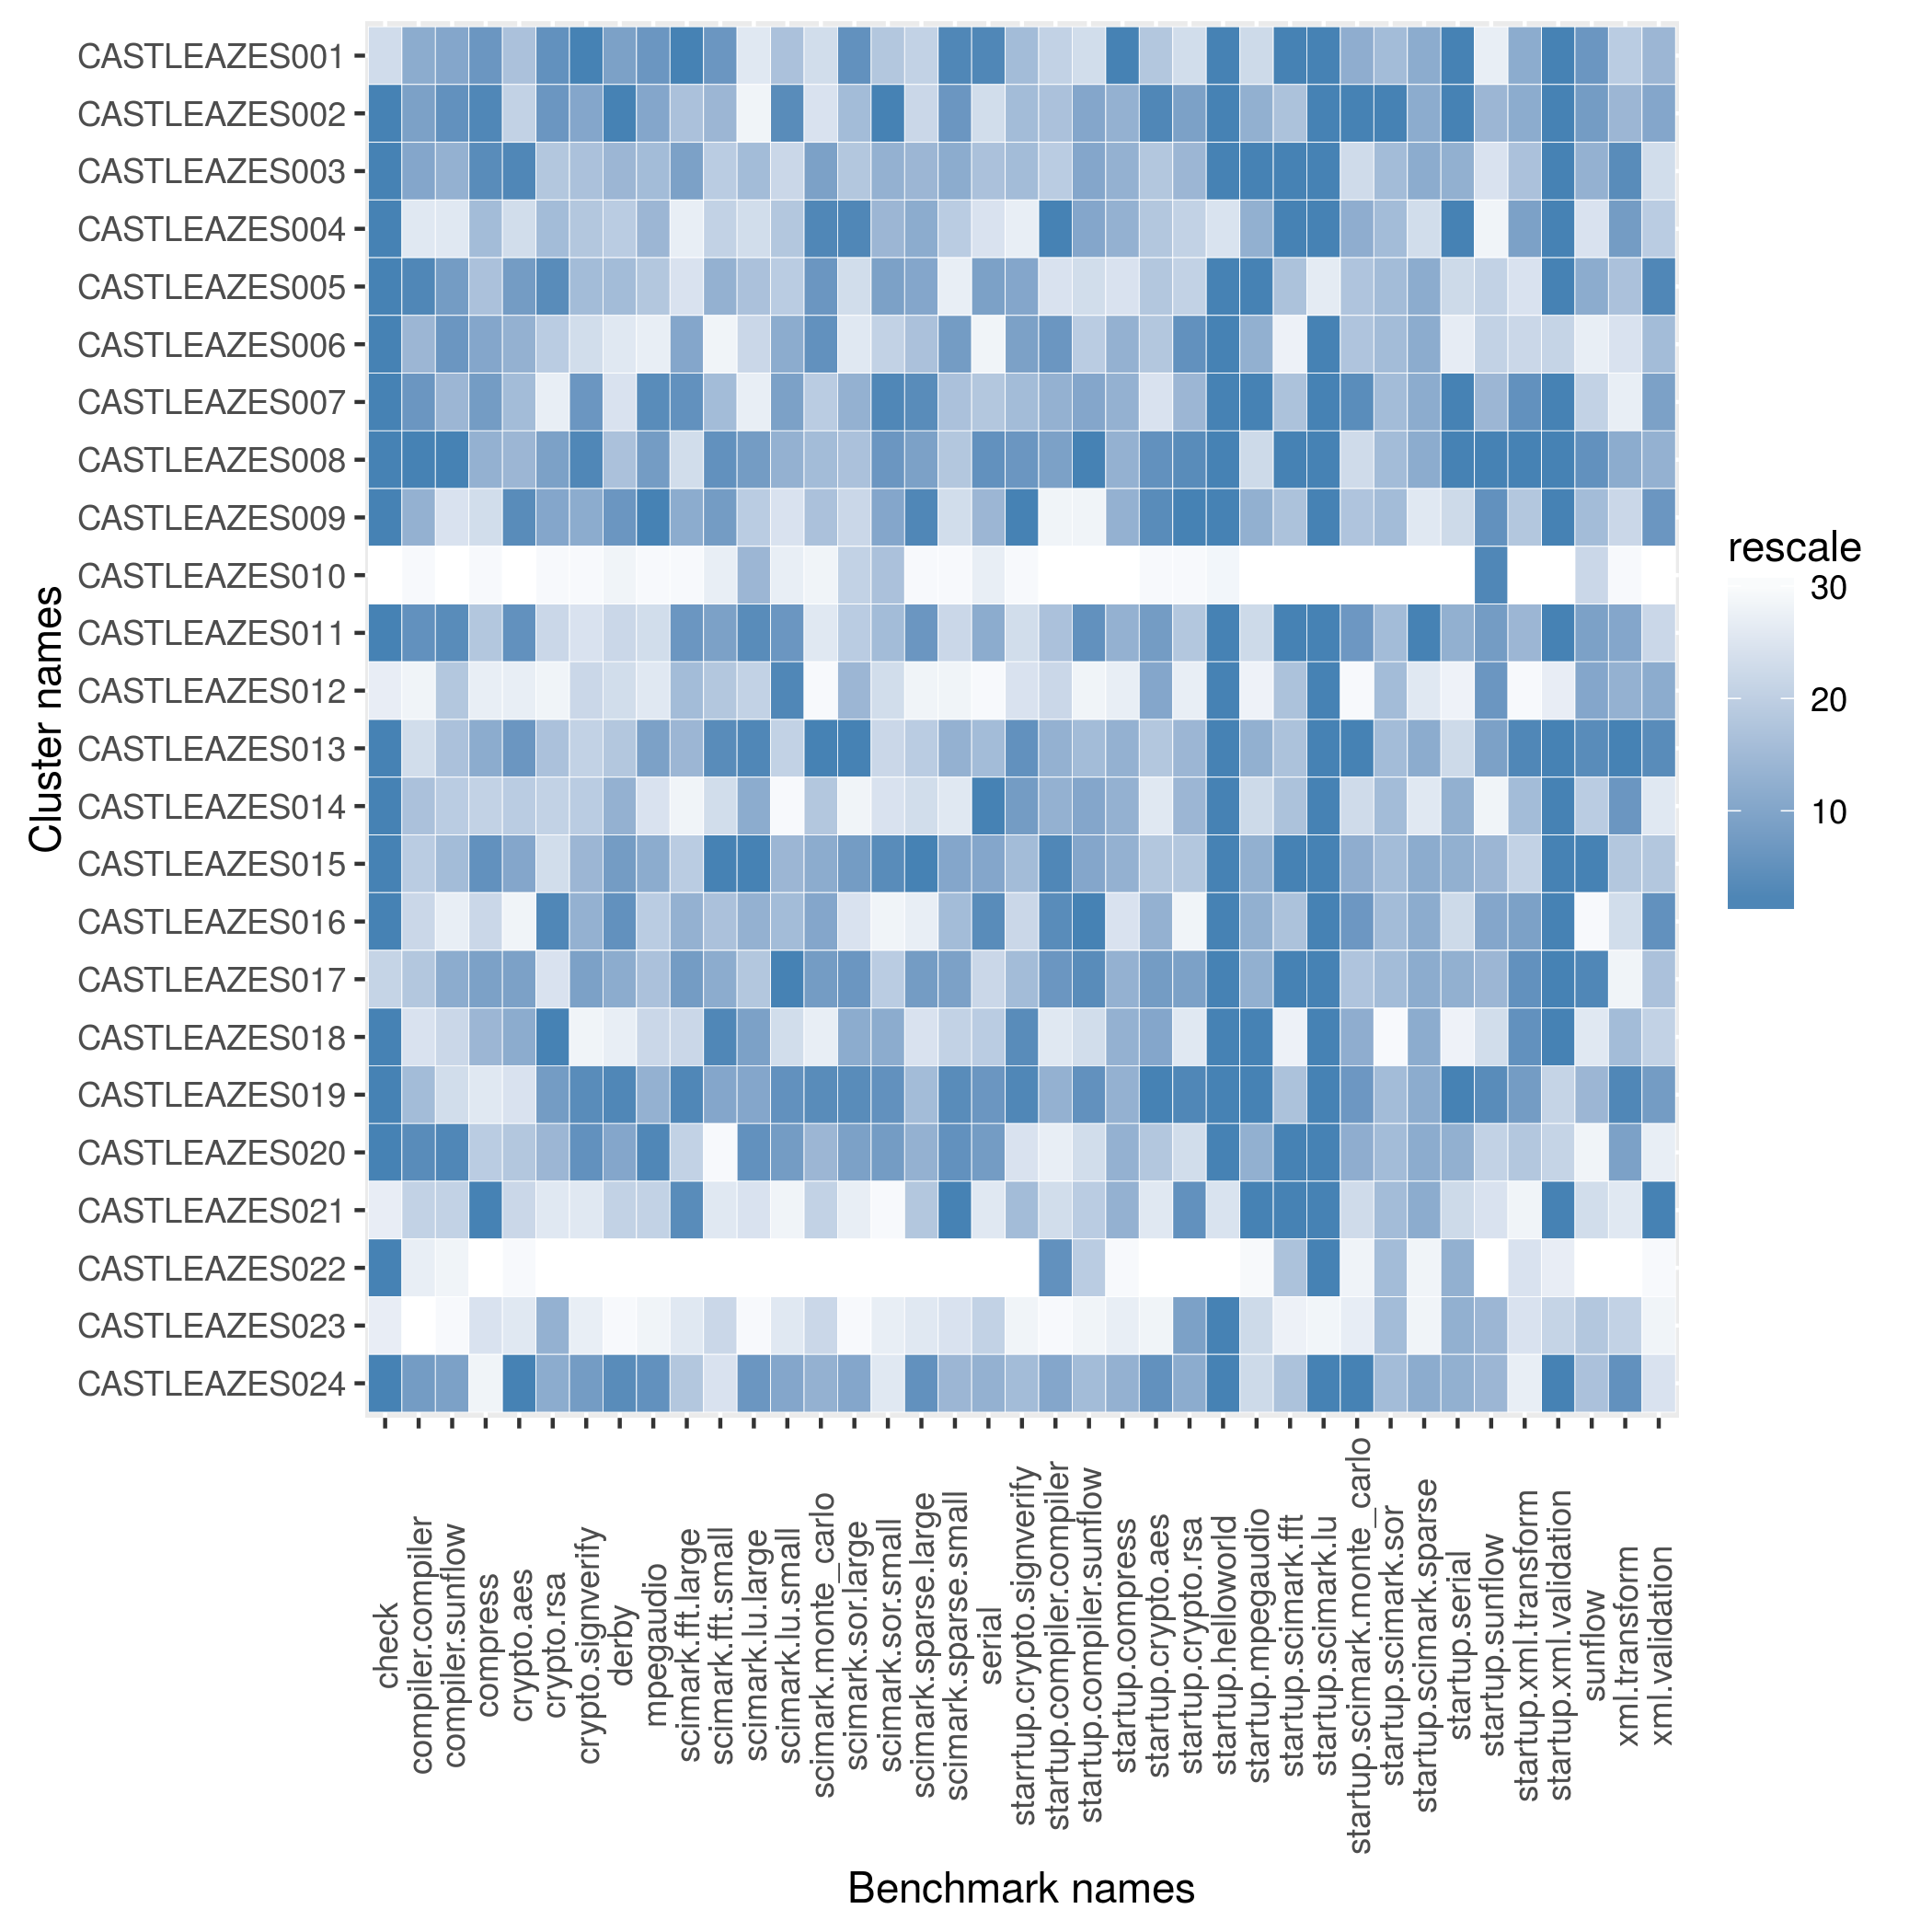

The data file committed next to this chart (first rows):
name, check, compiler.compiler, compiler.sunflow, compress, crypto.aes, crypto.rsa, crypto.signverify, derby, mpegaudio, scimark.fft.large, scimark.fft.small, scimark.lu.large, scimark.lu.small, scimark.monte_carlo, scimark.sor.large, scimark.sor.small, scimark.sparse.large, scimark.sparse.small, serial, starrtup.crypto.signverify, startup.compiler.compiler, startup.compiler.sunflow, startup.compress
CASTLEAZES001, 1304, 256.3, 100, 200.8, 73.75, 118.9, 204.9, 183.7, 104.3, 39.8, 375.5, 6.975, 288.4, 60.01, 37.37, 165.4, 21.6, 256.6, 121.3, 9.224, 4.731, 18.4, 48.74
CASTLEAZES002, 1935, 256.9, 100.6, 200.9, 73.67, 118.8, 204.3, 184.4, 104.3, 38.93, 371.9, 6.964, 288.5, 59.96, 37.35, 165.6, 21.59, 256.6, 119.7, 9.224, 4.754, 18.58, 48.7
CASTLEAZES003, 1935, 256.5, 99.91, 200.8, 73.99, 118.4, 204.1, 183.5, 104.3, 39.36, 369.5, 6.994, 288.4, 60.12, 37.34, 165.5, 21.64, 256.5, 120.2, 9.224, 4.754, 18.58, 48.7
CASTLEAZES004, 1935, 253.8, 98.45, 200.5, 73.6, 118.5, 204, 183.1, 104.3, 38.12, 369.4, 6.983, 288.4, 60.19, 37.38, 165.5, 21.65, 256.3, 119.5, 9.158, 4.844, 18.58, 48.7
CASTLEAZES005, 1935, 258, 100.1, 200.5, 73.86, 119, 204.1, 183.4, 104.2, 38.49, 372.3, 6.994, 288.4, 60.14, 37.32, 165.5, 21.65, 255.7, 120.6, 9.241, 4.708, 18.4, 48.66
CASTLEAZES006, 1935, 256, 100.2, 200.6, 73.79, 118.4, 203.9, 182.3, 104.1, 39.34, 367.2, 6.984, 288.5, 60.15, 37.31, 165.4, 21.63, 256.5, 118.3, 9.264, 4.796, 18.49, 48.7
CASTLEAZES007, 1935, 257.2, 99.89, 200.7, 73.75, 118.1, 204.5, 182.5, 104.4, 39.52, 369.6, 6.965, 288.5, 60.05, 37.35, 165.6, 21.66, 256.4, 120.2, 9.224, 4.76, 18.58, 48.7
CASTLEAZES008, 1935, 258.2, 101.1, 200.6, 73.77, 118.7, 204.6, 183.4, 104.3, 38.51, 377.1, 7, 288.5, 60.1, 37.35, 165.6, 21.65, 256.4, 120.8, 9.314, 4.795, 18.76, 48.7
CASTLEAZES009, 1935, 256, 99.06, 200.5, 73.97, 118.6, 204.3, 183.7, 104.4, 39.32, 375.4, 6.989, 288.3, 60.08, 37.33, 165.5, 21.67, 256.1, 120.5, 9.479, 4.69, 18.32, 48.7
CASTLEAZES010, 1250, 248.3, 96.25, 196, 63.56, 107.3, 203.2, 181, 103.1, 37.4, 367.6, 6.995, 287.9, 59.85, 37.33, 165.5, 21.33, 254.4, 118.7, 9.035, 3.96, 14.24, 44.02
CASTLEAZES011, 1935, 257.3, 100.6, 200.5, 73.93, 118.2, 203.9, 183.1, 104.2, 39.44, 374.1, 7.015, 288.5, 59.94, 37.34, 165.5, 21.66, 256.3, 120.6, 9.202, 4.754, 18.67, 48.7
CASTLEAZES012, 1277, 250.2, 99.68, 200.3, 73.46, 117.5, 203.9, 183, 104.2, 39.12, 369.5, 6.984, 288.5, 59.76, 37.35, 165.3, 21.44, 255.5, 116.7, 9.201, 4.725, 18.32, 48.08
CASTLEAZES013, 1935, 254.2, 99.69, 200.6, 73.92, 118.5, 204, 183.2, 104.3, 39.2, 377.4, 7.025, 288.4, 60.28, 37.39, 165.4, 21.63, 256.4, 120.2, 9.341, 4.76, 18.5, 48.7
CASTLEAZES014, 1935, 255.1, 99.56, 200.5, 73.71, 118.3, 204, 183.6, 104.2, 37.8, 368.4, 6.998, 285.9, 60.08, 37.3, 165.3, 21.52, 255.9, 121.6, 9.268, 4.76, 18.58, 48.7
CASTLEAZES015, 1935, 254.8, 99.86, 200.8, 73.81, 118.2, 204.2, 183.7, 104.3, 38.67, 384.6, 7.04, 288.4, 60.1, 37.36, 165.6, 21.67, 256.5, 120.6, 9.224, 4.844, 18.58, 48.7
CASTLEAZES016, 1935, 254.2, 97.7, 200.5, 73.46, 119, 204.2, 183.7, 104.2, 39.22, 369.6, 6.998, 288.4, 60.11, 37.32, 165.1, 21.44, 256.4, 121.2, 9.215, 4.826, 18.76, 48.66
CASTLEAZES017, 1875, 255, 99.94, 200.7, 73.84, 118.1, 204.4, 183.6, 104.3, 39.43, 373.5, 6.99, 288.5, 60.13, 37.36, 165.4, 21.66, 256.5, 119.9, 9.224, 4.796, 18.67, 48.7
CASTLEAZES018, 1935, 253.8, 99.23, 200.6, 73.8, 119.1, 203.6, 181.7, 104.2, 38.53, 378, 7, 288.3, 59.88, 37.35, 165.5, 21.5, 256.3, 120.1, 9.357, 4.702, 18.4, 48.7
CASTLEAZES019, 1935, 255.9, 99.12, 200.3, 73.55, 118.8, 204.6, 184.3, 104.3, 39.73, 374.1, 7, 288.5, 60.15, 37.38, 165.6, 21.64, 256.6, 120.8, 9.428, 4.76, 18.67, 48.7
CASTLEAZES020, 1935, 257.5, 100.6, 200.5, 73.74, 118.6, 204.6, 183.7, 104.4, 38.53, 367.1, 7.012, 288.5, 60.1, 37.36, 165.5, 21.64, 256.6, 120.7, 9.201, 4.696, 18.4, 48.7
CASTLEAZES021, 1277, 254.2, 99.55, 200.9, 73.67, 118.1, 203.8, 183.1, 104.2, 39.67, 368, 6.977, 287.8, 60.05, 37.31, 165, 21.63, 256.7, 118.8, 9.224, 4.719, 18.49, 48.7
CASTLEAZES022, 1935, 252.7, 97.62, 176.7, 65.9, 106.4, 181.1, 146.6, 93.51, 27.21, 345.6, 5.521, 261.8, 55.47, 30.06, 149.4, 21.01, 217.5, 100.7, 8.902, 4.826, 18.49, 45.25
CASTLEAZES023, 1277, 247.6, 97.21, 200.4, 73.53, 118.6, 203.8, 181, 103.8, 38.23, 368.6, 6.931, 288, 60.02, 37.24, 165.3, 21.45, 256.1, 120, 9.114, 4.667, 18.32, 48.08
CASTLEAZES024, 1935, 257.1, 100, 200.3, 74.09, 118.6, 204.4, 183.8, 104.4, 38.79, 368.1, 7.007, 288.5, 60.1, 37.36, 165.3, 21.66, 256.4, 120.5, 9.224, 4.772, 18.5, 48.7
